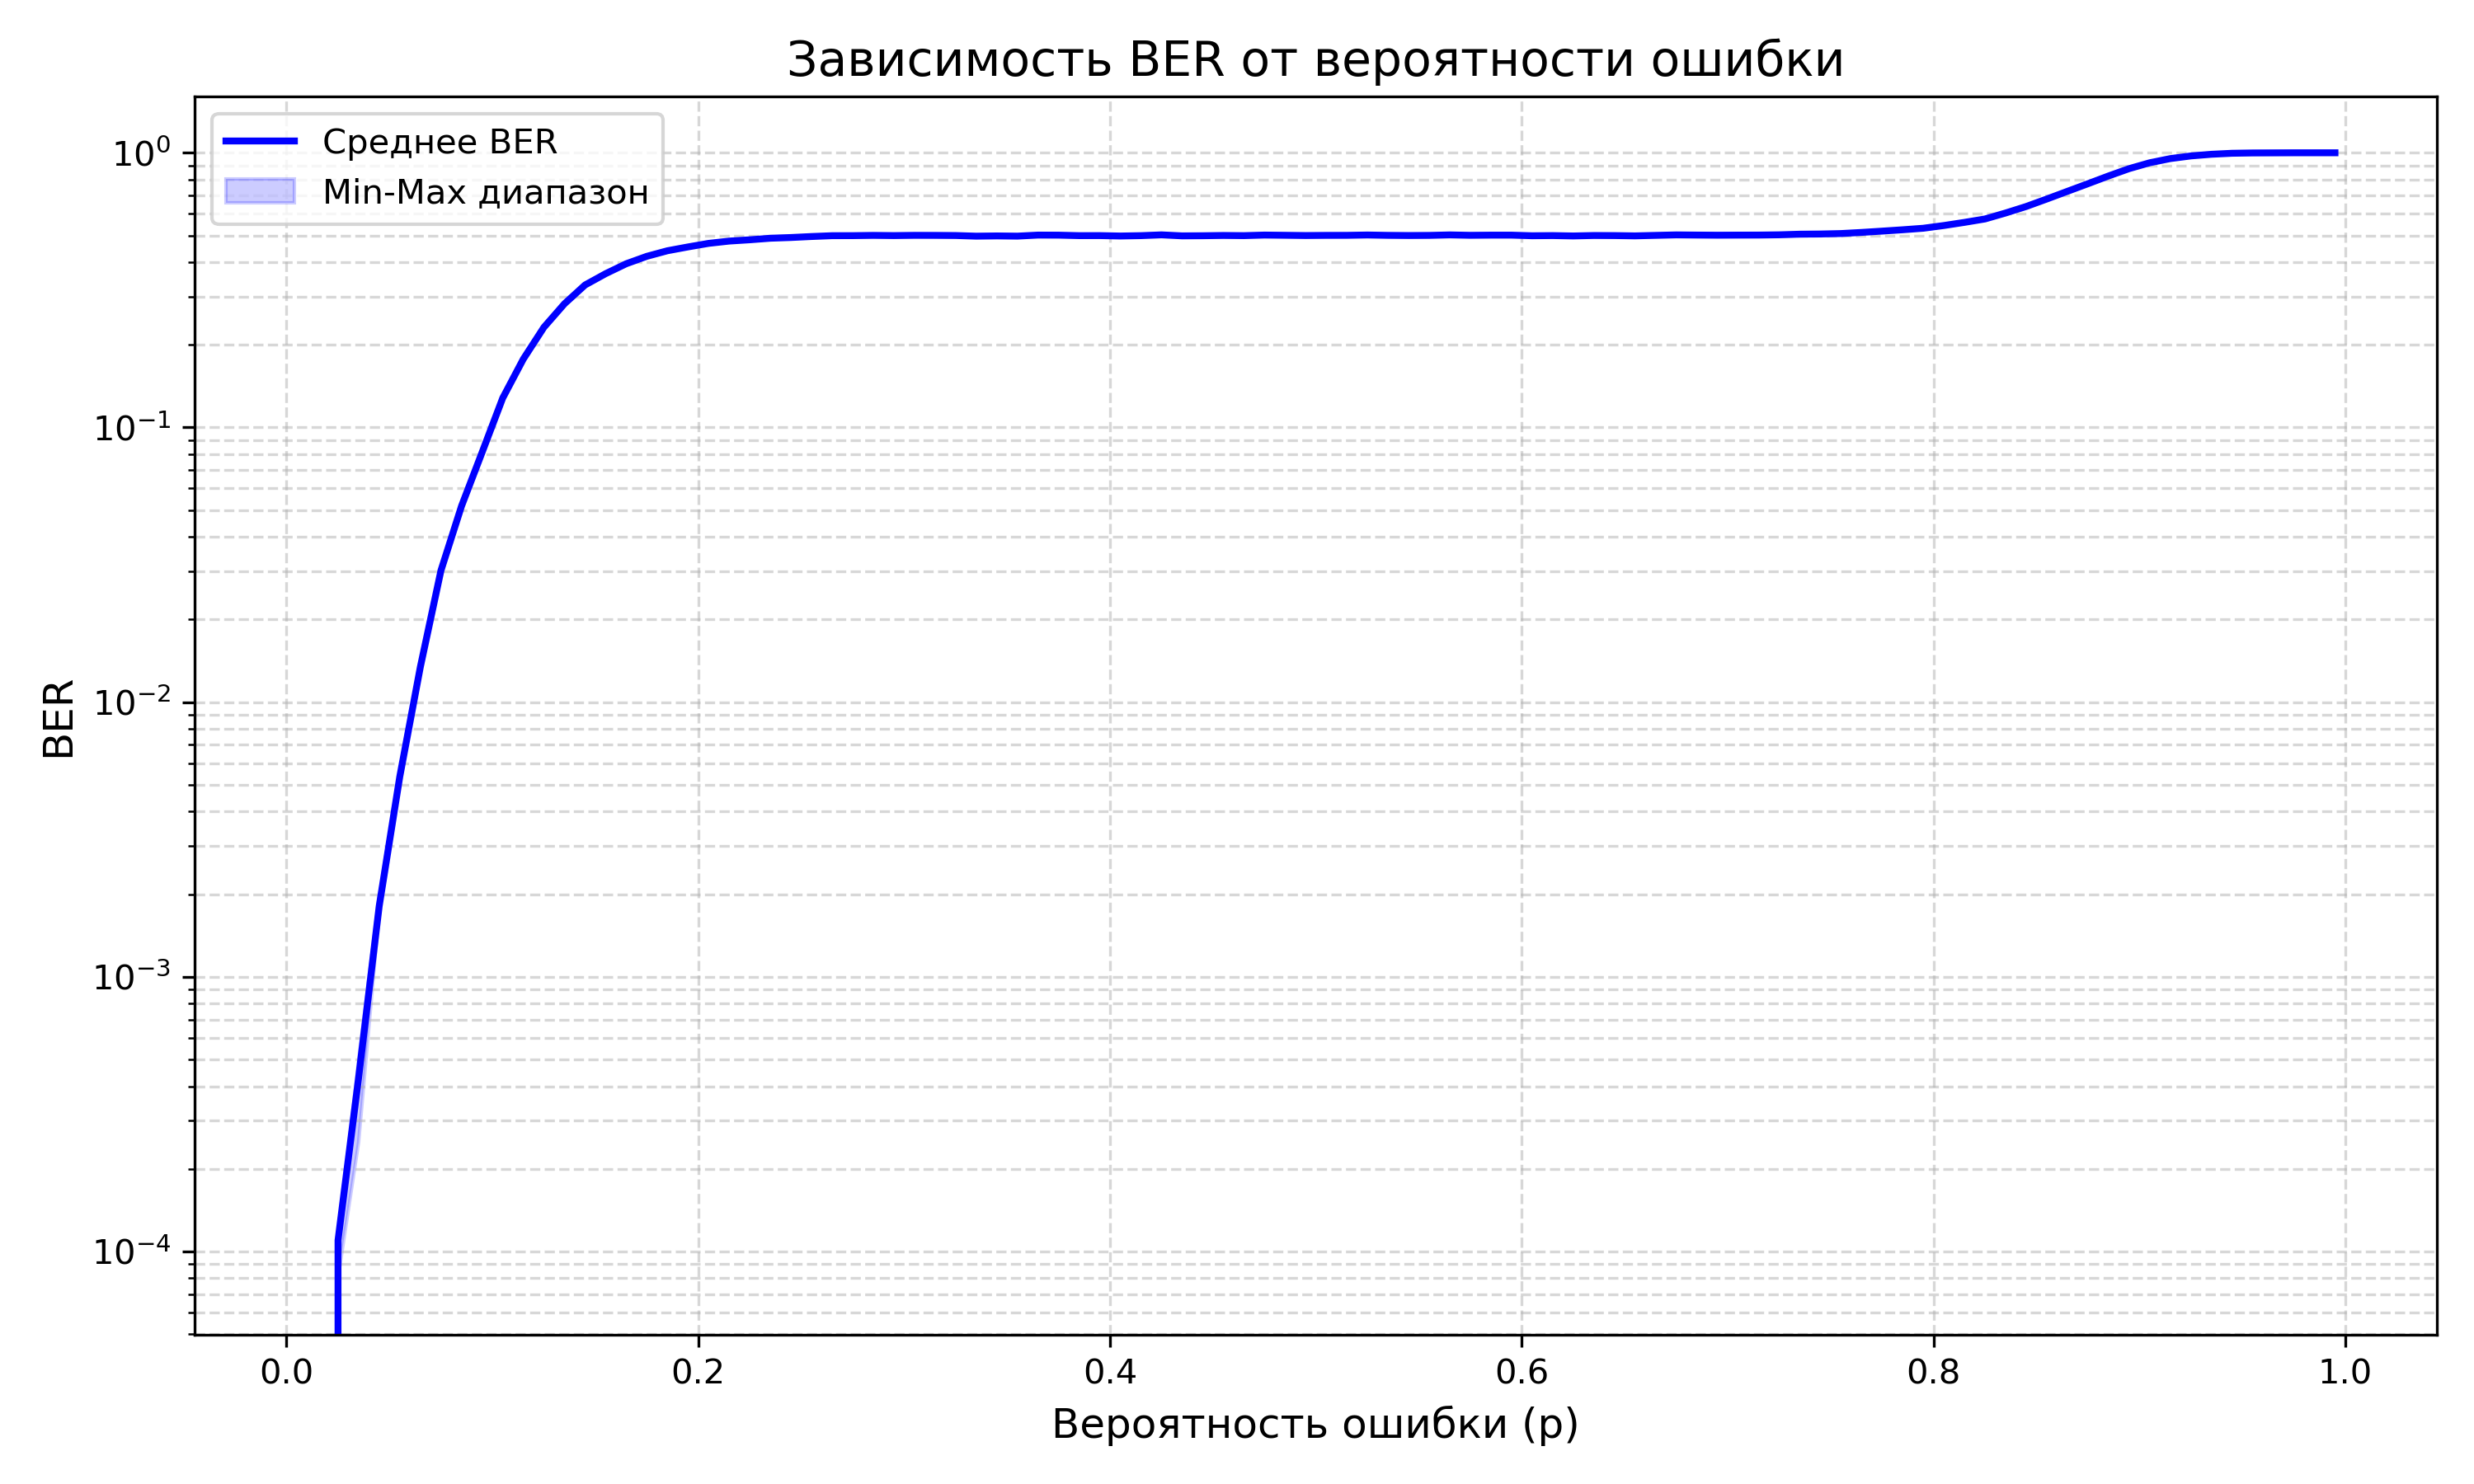

The table this chart was drawn from, first rows:
p, BER_min, BER_avg, BER_max
0.005, 0, 0, 0
0.015, 0, 0, 0
0.025, 8e-05, 0.00011, 0.00011
0.035, 0.00025, 0.00043, 0.0005
0.045, 0.00172, 0.00181, 0.00197
0.055, 0.00525, 0.00536, 0.00548
0.065, 0.01332, 0.01345, 0.01367
0.075, 0.02877, 0.03016, 0.03051
0.085, 0.05135, 0.05178, 0.05313
0.095, 0.08038, 0.08125, 0.08133
0.105, 0.1274, 0.128, 0.1291
0.115, 0.1763, 0.1774, 0.1784
0.125, 0.2311, 0.2315, 0.2325
0.135, 0.281, 0.2821, 0.2822
0.145, 0.3299, 0.3301, 0.3313
0.155, 0.3629, 0.363, 0.3642
0.165, 0.3935, 0.3944, 0.3974
0.175, 0.4188, 0.4198, 0.4202
0.185, 0.4395, 0.4398, 0.4403
0.195, 0.4535, 0.4541, 0.4559
0.205, 0.4675, 0.4679, 0.4684
0.215, 0.4765, 0.4769, 0.478
0.225, 0.4807, 0.4821, 0.483
0.235, 0.4877, 0.4884, 0.4891
0.245, 0.4911, 0.4914, 0.4924
0.255, 0.4954, 0.4955, 0.496
0.265, 0.4979, 0.4989, 0.499
0.275, 0.4984, 0.4991, 0.4999
0.285, 0.5001, 0.5002, 0.5007
0.295, 0.4989, 0.4994, 0.4996
0.305, 0.4992, 0.5004, 0.5011
0.315, 0.4993, 0.5002, 0.5005
0.325, 0.4993, 0.4997, 0.4998
0.335, 0.497, 0.497, 0.4975
0.345, 0.4979, 0.498, 0.4984
0.355, 0.4968, 0.4971, 0.4974
0.365, 0.5008, 0.5015, 0.5023
0.375, 0.4986, 0.5012, 0.5014
0.385, 0.4986, 0.4991, 0.5017
0.395, 0.4986, 0.4993, 0.5024
0.405, 0.4974, 0.4976, 0.498
0.415, 0.498, 0.4991, 0.4994
0.425, 0.5019, 0.5025, 0.5028
0.435, 0.4978, 0.4982, 0.5002
0.445, 0.4972, 0.4988, 0.4997
0.455, 0.4977, 0.4999, 0.5
0.465, 0.4988, 0.4992, 0.5008
0.475, 0.5013, 0.5016, 0.5017
0.485, 0.5004, 0.5007, 0.5018
0.495, 0.4985, 0.4996, 0.5
0.505, 0.4991, 0.5003, 0.5014
0.515, 0.4987, 0.5005, 0.5012
0.525, 0.5012, 0.5019, 0.5021
0.535, 0.499, 0.5004, 0.5004
0.545, 0.4991, 0.4997, 0.4999
0.555, 0.499, 0.5002, 0.5004
0.565, 0.4998, 0.5023, 0.5031
0.575, 0.4995, 0.5006, 0.5009
0.585, 0.5008, 0.5013, 0.5035
0.595, 0.5006, 0.5013, 0.5019
... 40 more rows
